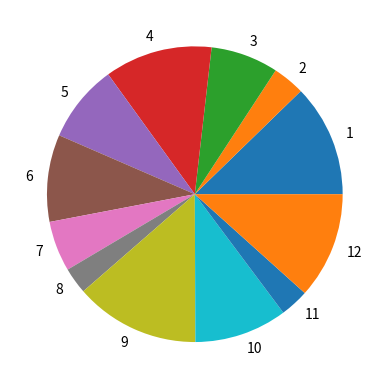

This figure's Python source:
import matplotlib.pyplot as plt
import random


def f(n):
    labels = [str(i) for i in range(1, n + 1)]
    values = [random.randint(20, 120) for i in range(n)]
    plt.pie(values, labels=labels)
    plt.show()


f(12)
